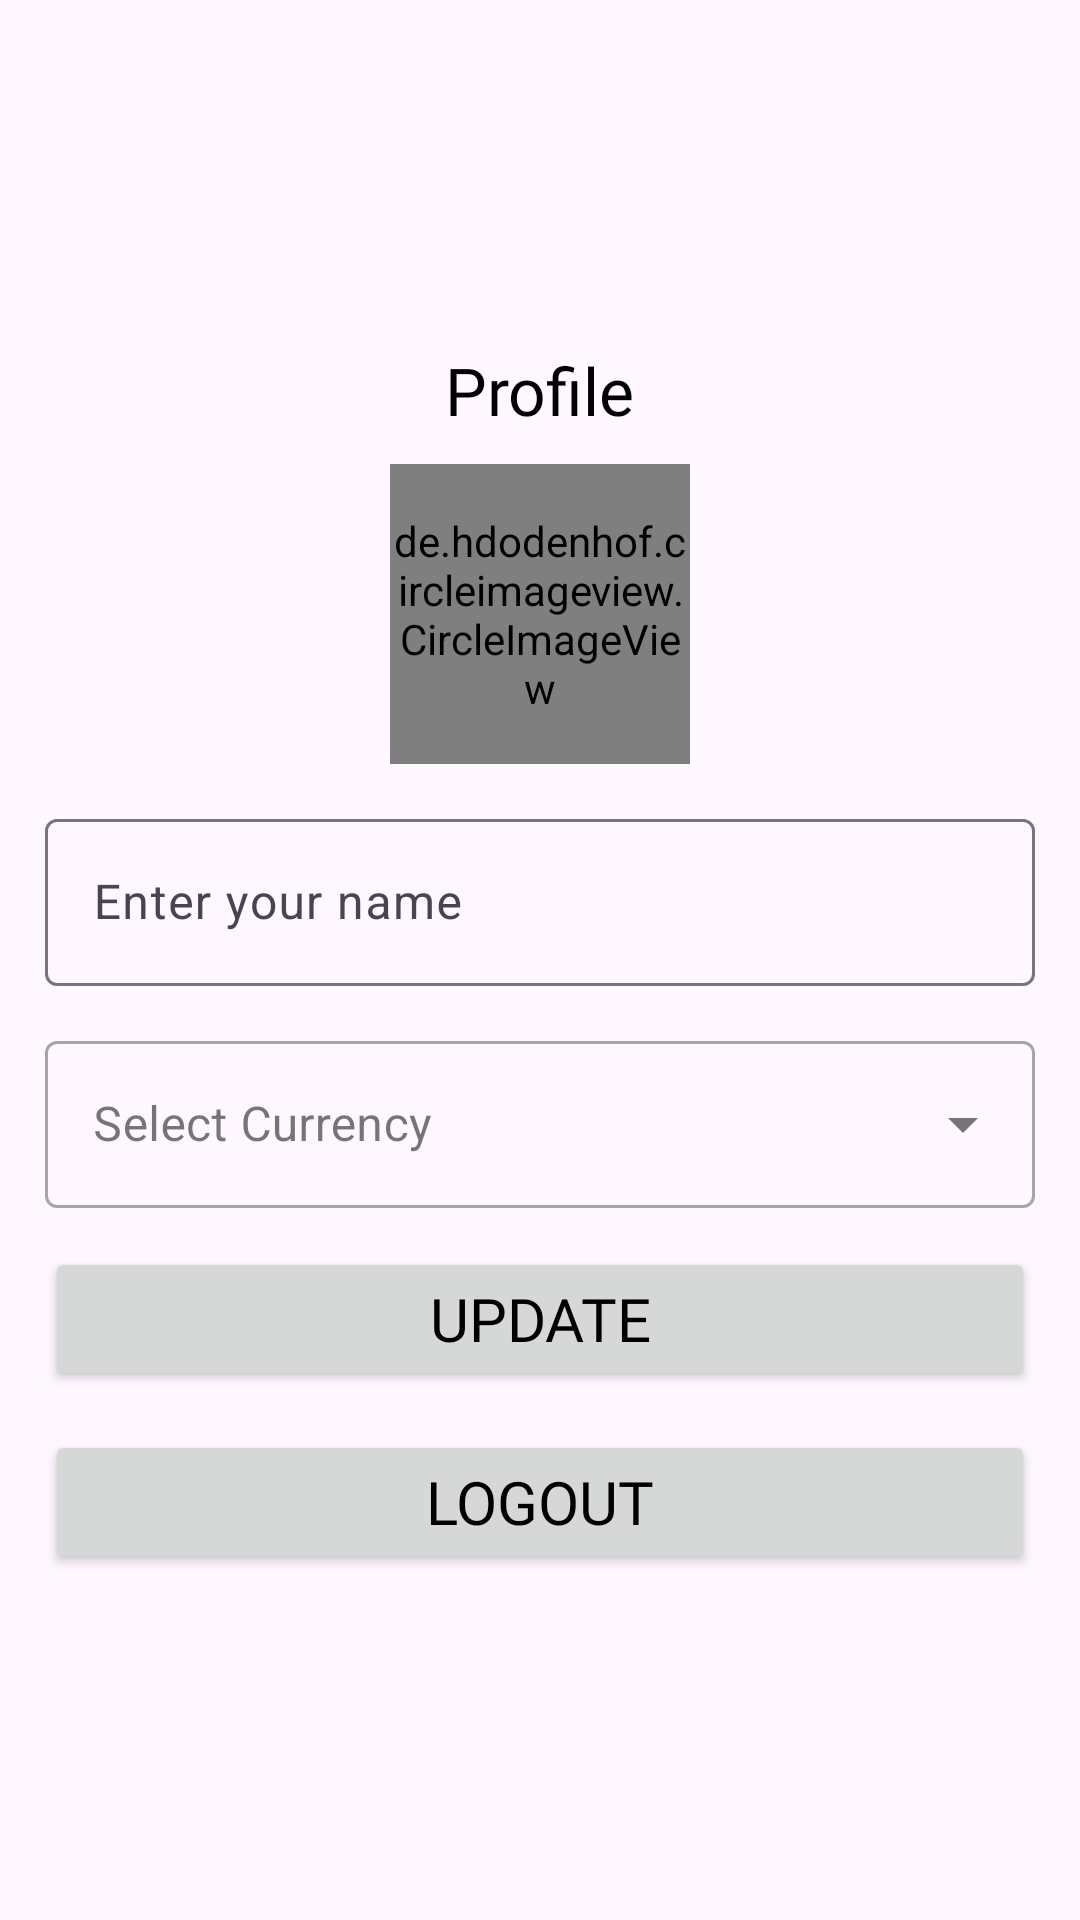

Here is an Android app screen rendered from its layout file. Give the layout XML and the strings, colors and styles it references.
<!-- AndroidManifest.xml: application theme Theme.FinanceApk -->
<!-- res/layout/fragment_profile.xml -->
<?xml version="1.0" encoding="utf-8"?>
<ScrollView
    xmlns:android="http://schemas.android.com/apk/res/android"
    xmlns:tools="http://schemas.android.com/tools"
    android:id="@+id/main"
    android:layout_width="match_parent"
    android:layout_height="match_parent"
    >

    <LinearLayout
        android:layout_width="match_parent"
        android:layout_height="wrap_content"
        android:layout_gravity="center"
        android:orientation="vertical"
        android:layout_margin="12dp"
        android:padding="3dp">


        <TextView
            android:layout_width="wrap_content"
            android:layout_height="wrap_content"
            android:text="Profile"
            android:textSize="22sp"
            android:layout_gravity="center"
            android:fontFamily="@font/poppins_bold" />


        <View
            android:layout_width="match_parent"
            android:layout_height="10dp"
            tools:ignore="SmallSp" />

        <de.hdodenhof.circleimageview.CircleImageView
            android:id="@+id/imageView"
            android:layout_width="100dp"
            android:layout_height="100dp"
            android:layout_gravity="center"
            android:src="@drawable/avatar"/>

        <com.google.android.material.textfield.TextInputLayout
            android:layout_width="match_parent"
            android:layout_height="wrap_content"
            android:layout_marginTop="13dp">

            <com.google.android.material.textfield.TextInputEditText
                android:id="@+id/name"
                android:layout_width="match_parent"
                android:layout_height="wrap_content"
                android:hint="@string/enter_your_name"
                android:textColorHint="@color/white"
                android:textColor="@color/white"
                tools:ignore="TouchTargetSizeCheck" />
        </com.google.android.material.textfield.TextInputLayout>


        <com.google.android.material.textfield.TextInputLayout
            android:layout_width="match_parent"
            android:layout_height="wrap_content"
            style="@style/Widget.MaterialComponents.TextInputLayout.OutlinedBox.ExposedDropdownMenu"
            android:layout_marginTop="13dp">

            <AutoCompleteTextView
                android:id="@+id/currency_selector"
                android:layout_width="match_parent"
                android:layout_height="wrap_content"
                android:hint="Select Currency"
                android:textColor="@color/white"
                android:inputType="none"
                tools:ignore="SpeakableTextPresentCheck" />

        </com.google.android.material.textfield.TextInputLayout>

        <Button
            android:id="@+id/update"
            android:layout_width="match_parent"
            android:layout_height="wrap_content"
            android:text="Update"
            android:textSize="20sp"
            android:fontFamily="@font/poppins_bold"
            android:layout_marginTop="13dp" />

        <Button
            android:id="@+id/logout"
            android:layout_width="match_parent"
            android:layout_height="wrap_content"
            android:text="Logout"
            android:textSize="20sp"
            android:fontFamily="@font/poppins_bold"
            android:layout_marginTop="13dp" />




    </LinearLayout>
</ScrollView>
<!-- resources referenced by this layout -->
<resources>
  <color name="white">#FFFFFFFF</color>
  <string name="enter_your_name">Enter your name</string>
  <style name="Theme.FinanceApk" parent="Theme.Material3.DayNight.NoActionBar">
          <item name="colorPrimary">@color/blue_500</item>
          <item name="colorPrimaryVariant">@color/blue_700</item>
          <item name="colorOnPrimary">@color/white</item>
          
          <item name="colorSecondary">@color/teal_200</item>
          <item name="colorSecondaryVariant">@color/teal_700</item>
          <item name="colorOnSecondary">@color/black</item>
  
  
          <item name="android:textColor">@color/black</item>
          
          <item name="android:statusBarColor">?attr/colorPrimaryVariant</item>
      </style>
  <color name="blue_500">#0F6F9D</color>
  <color name="blue_700">#0A4A68</color>
  <color name="teal_200">#FF03DAC5</color>
  <color name="teal_700">#FF018786</color>
  <color name="black">#FF000000</color>
</resources>
